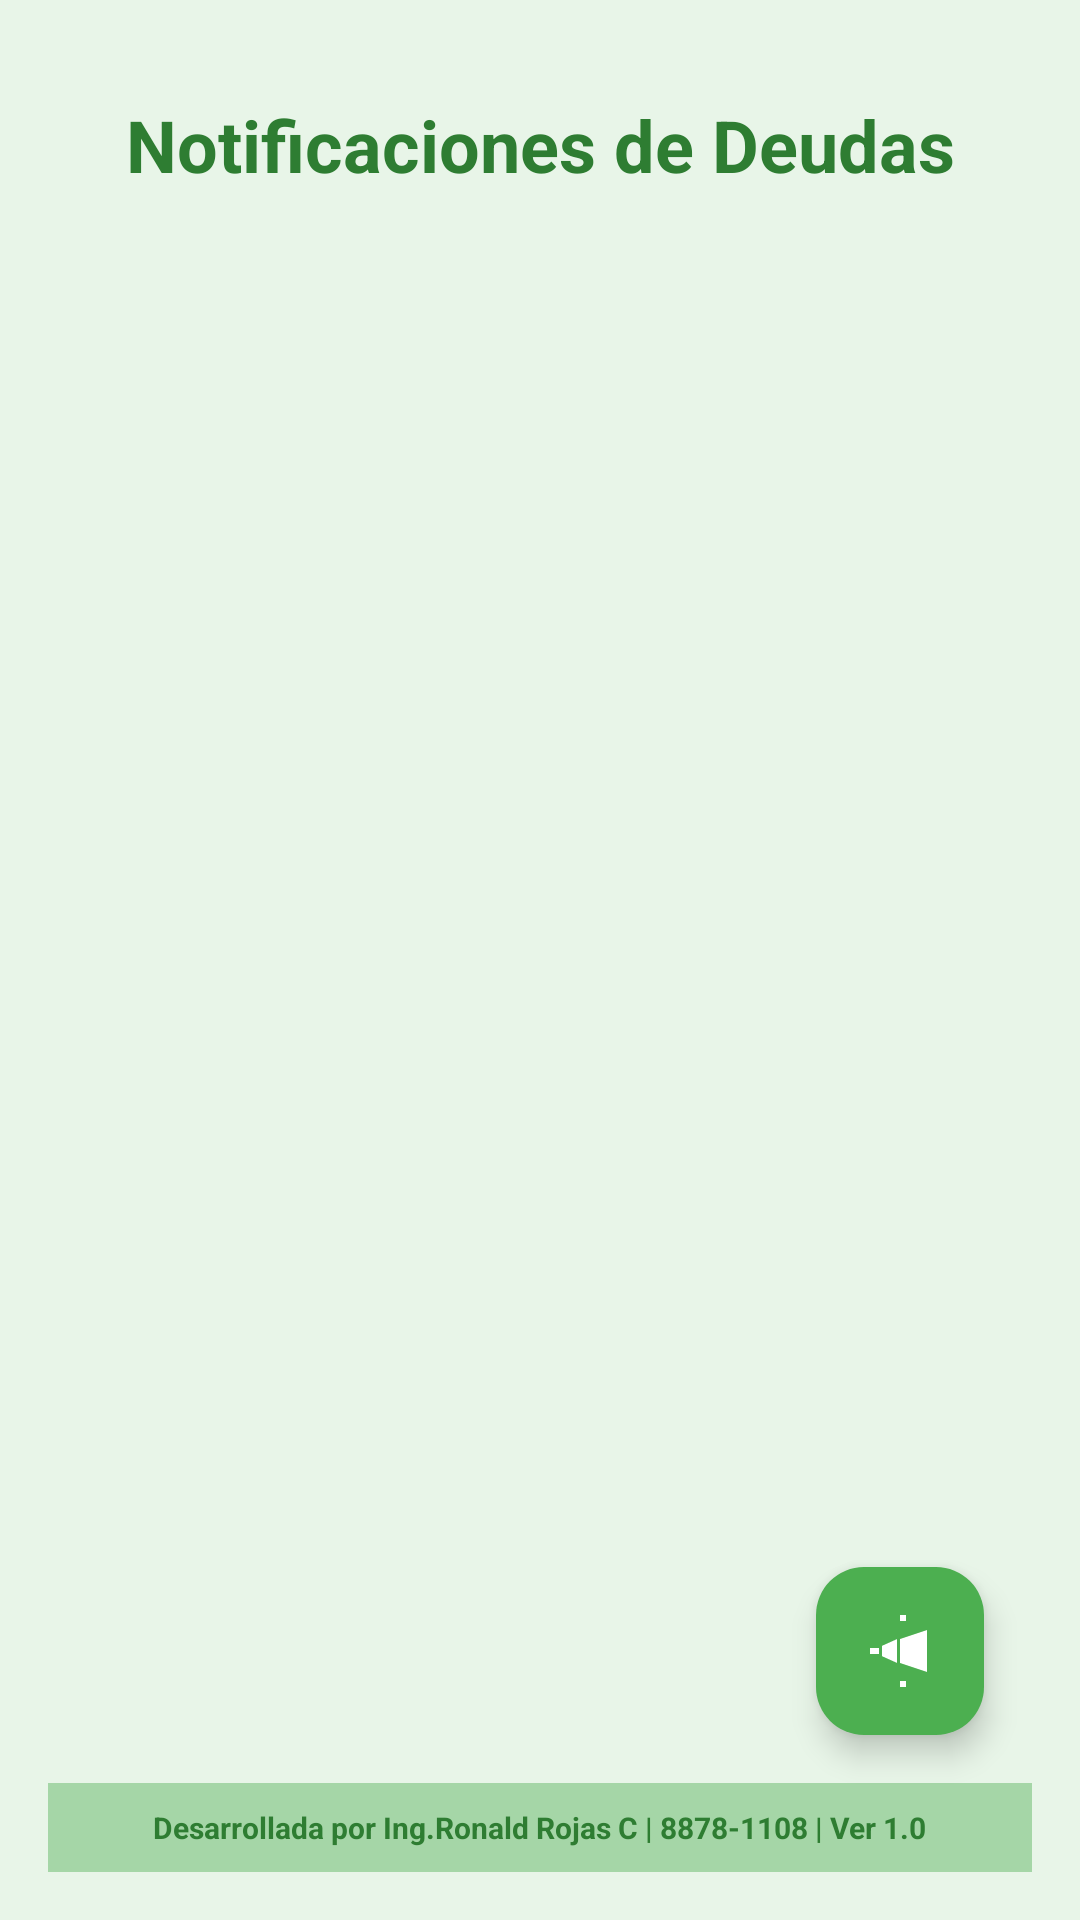

This screen was rendered from an Android layout file. Write that file and the resources it references.
<!-- AndroidManifest.xml: application theme Theme.ChecklistApp -->
<!-- res/layout/activity_notificaciones.xml -->
<?xml version="1.0" encoding="utf-8"?>
<androidx.constraintlayout.widget.ConstraintLayout xmlns:android="http://schemas.android.com/apk/res/android"
    xmlns:app="http://schemas.android.com/apk/res-auto"
    xmlns:tools="http://schemas.android.com/tools"
    android:layout_width="match_parent"
    android:layout_height="match_parent"
    android:padding="16dp"
    android:background="@color/green_50"
    tools:context=".NotificationsActivity">

    <TextView
        android:id="@+id/titleText"
        android:layout_width="wrap_content"
        android:layout_height="wrap_content"
        android:text="Notificaciones de Deudas"
        android:textSize="24sp"
        android:textStyle="bold"
        android:textColor="@color/green_700"
        android:layout_marginTop="16dp"
        app:layout_constraintTop_toTopOf="parent"
        app:layout_constraintStart_toStartOf="parent"
        app:layout_constraintEnd_toEndOf="parent" />

    <androidx.recyclerview.widget.RecyclerView
        android:id="@+id/notificacionesRecyclerView"
        android:layout_width="match_parent"
        android:layout_height="0dp"
        android:layout_marginTop="16dp"
        app:layout_constraintTop_toBottomOf="@id/titleText"
        app:layout_constraintBottom_toTopOf="@id/footer"
        app:layout_constraintStart_toStartOf="parent"
        app:layout_constraintEnd_toEndOf="parent" />

    
    <com.google.android.material.floatingactionbutton.FloatingActionButton
        android:id="@+id/fabCrearNotificacion"
        android:layout_width="wrap_content"
        android:layout_height="wrap_content"
        android:layout_margin="16dp"
        android:src="@drawable/ic_megaphone"
        android:contentDescription="Crear Notificación"
        app:backgroundTint="@color/green_500"
        app:tint="@android:color/white"
        app:layout_constraintBottom_toTopOf="@id/footer"
        app:layout_constraintEnd_toEndOf="parent" />

    
    <LinearLayout
        android:id="@+id/footer"
        android:layout_width="match_parent"
        android:layout_height="wrap_content"
        android:orientation="vertical"
        android:gravity="center"
        android:padding="8dp"
        android:background="@color/green_200"
        app:layout_constraintBottom_toBottomOf="parent"
        app:layout_constraintStart_toStartOf="parent"
        app:layout_constraintEnd_toEndOf="parent">

        <TextView
            android:id="@+id/footerText"
            android:layout_width="wrap_content"
            android:layout_height="wrap_content"
            android:text="Desarrollada por Ing.Ronald Rojas C | 8878-1108 | Ver 1.0"
            android:textSize="10sp"
            android:textColor="@color/green_700"
            android:textStyle="bold" />

    </LinearLayout>

</androidx.constraintlayout.widget.ConstraintLayout>
<!-- resources referenced by this layout -->
<resources>
  <color name="green_200">#FFA5D6A7</color>
  <color name="green_50">#FFE8F5E8</color>
  <color name="green_500">#FF4CAF50</color>
  <color name="green_700">#FF2E7D32</color>
  <!-- drawable ic_megaphone (drawable) -->
  <vector xmlns:android="http://schemas.android.com/apk/res/android"
      android:width="24dp"
      android:height="24dp"
      android:viewportWidth="24"
      android:viewportHeight="24">
      <path
          android:fillColor="@android:color/white"
          android:pathData="M12,8 L21,5 L21,19 L12,16 L12,8 Z M11,8.03 L6,10.28 L6,13.72 L11,15.97 L11,8.03 Z M5,11 L5,13 L2,13 L2,11 L5,11 Z M14,2 L14,0 L12,0 L12,2 L14,2 Z M14,24 L14,22 L12,22 L12,24 L14,24 Z" />
  </vector>
  <style name="Theme.ChecklistApp" parent="Base.Theme.ChecklistApp" />
  <color name="white">#FFFFFFFF</color>
  <color name="green_100">#FFC8E6C9</color>
  <color name="green_900">#FF0D3B0D</color>
  <color name="blue_500">#FF2196F3</color>
  <color name="blue_100">#FFBBDEFB</color>
  <color name="blue_900">#FF0A3A7A</color>
  <color name="orange_500">#FFFF9800</color>
  <color name="orange_100">#FFFFE0B2</color>
  <color name="orange_900">#FFBF360C</color>
  <color name="red">#FFF44336</color>
  <color name="red_100">#FFFFCDD2</color>
  <color name="red_900">#FFB71C1C</color>
  <color name="green_300">#FF81C784</color>
</resources>
